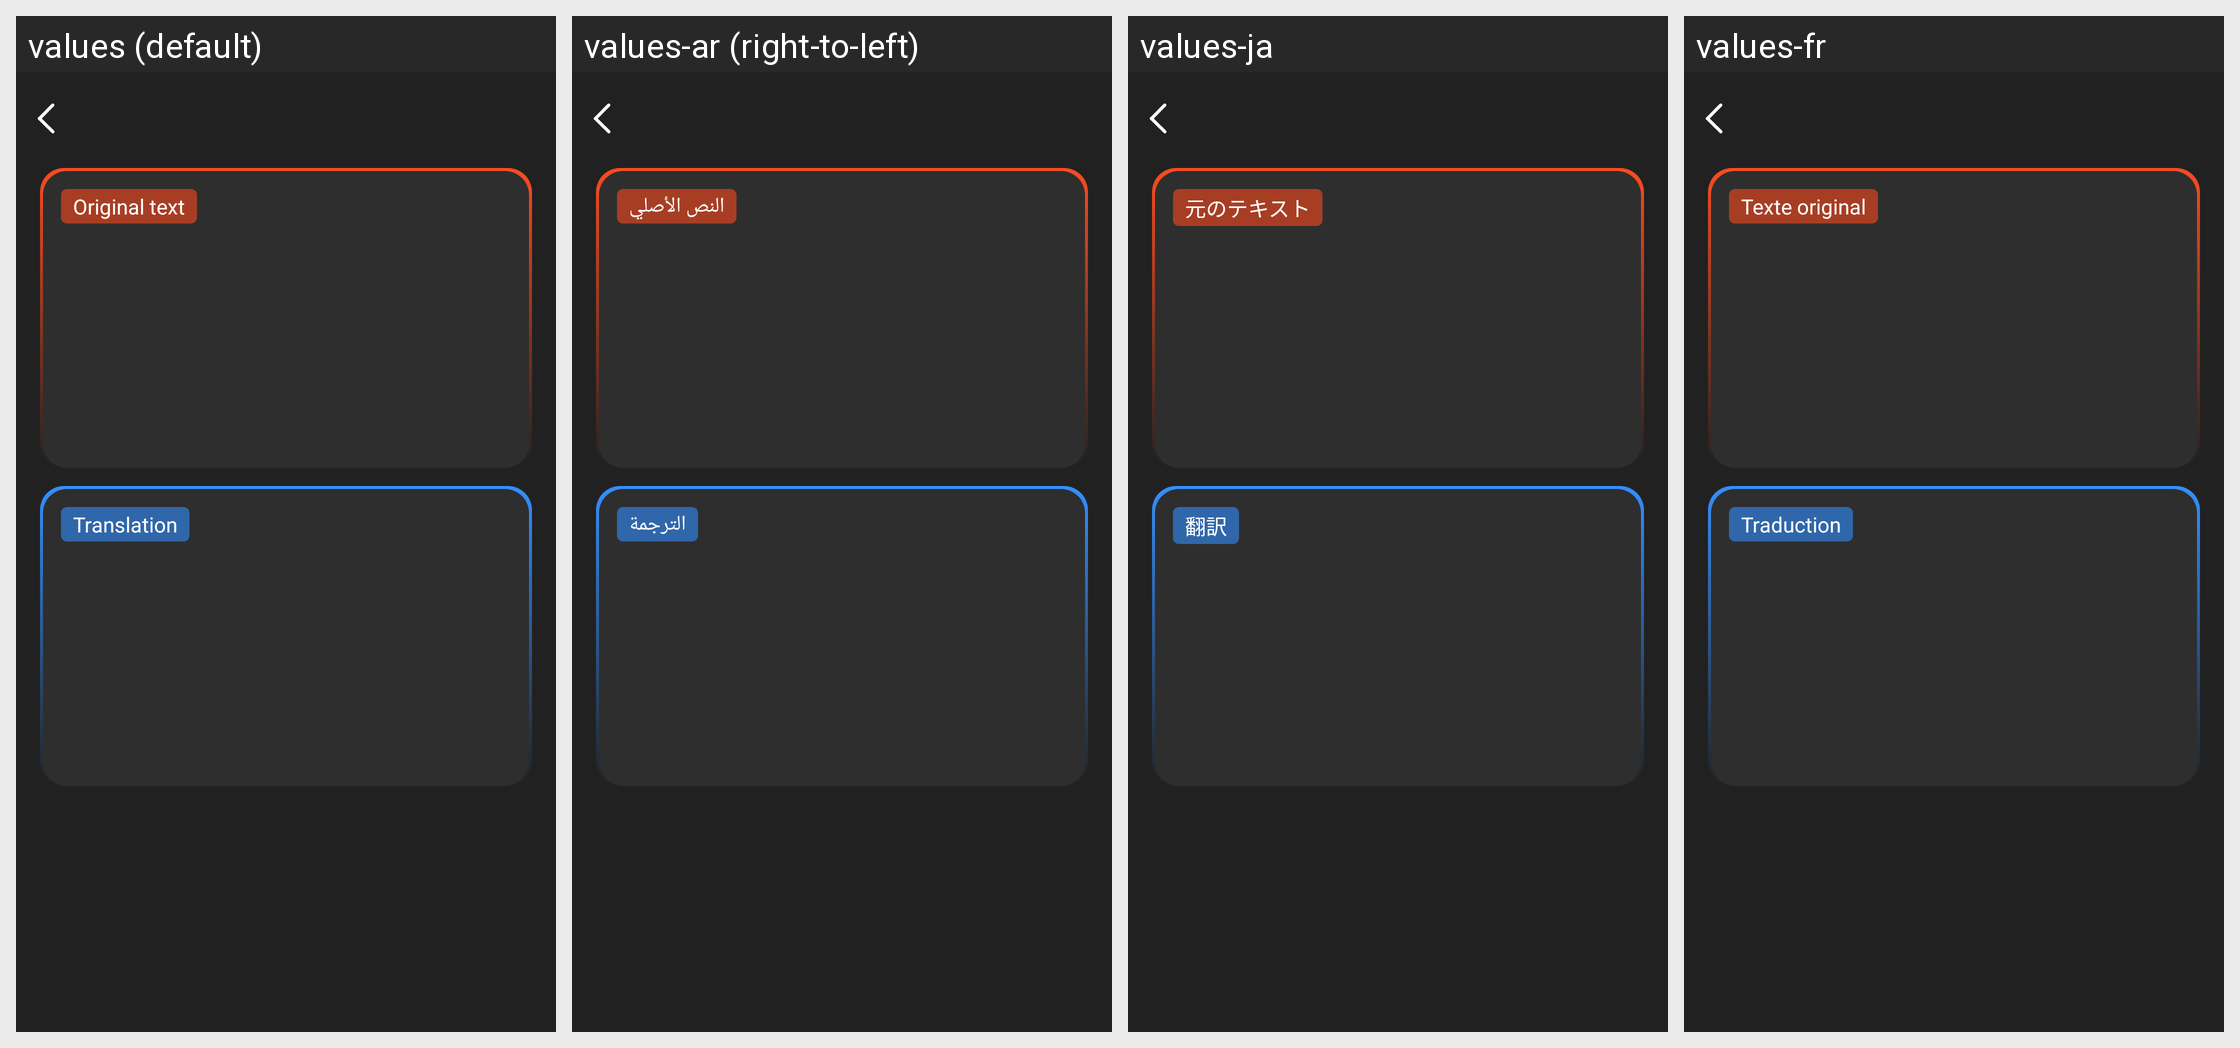

Strings drawn on this Android screen and how each of the app's shown locales translates them:
Android screen res/layout/activity_translate_detail.xml rendered under 4 locales, left to right: values (default), values-ar (right-to-left), values-ja, values-fr. Device: Nexus 5 (rendered at 1080×1920; each locale shown at half size, 540×960, under a caption strip naming it); theme Theme.GlassStudio.
Other locales in the repository, not shown: values-de, values-es, values-hi-rIN, values-in-rID, values-it-rIT, values-ko-rKR, values-pt, values-pt-rBR, values-ru-rRU, values-th-rTH, values-tr-rTR, values-vi-rVN, values-zh-rCN, values-zh-rHK, values-zh-rTW.
Strings drawn on this screen, with the default value and each locale's value (text and hints the layout hard-codes, and strings that could not be matched under every locale, appear in the picture but are not listed):

g_translate_16
  values: Original text
  values-ar: النص الأصلي
  values-ja: 元のテキスト
  values-fr: Texte original

g_translate_17
  values: Translation
  values-ar: الترجمة
  values-ja: 翻訳
  values-fr: Traduction
